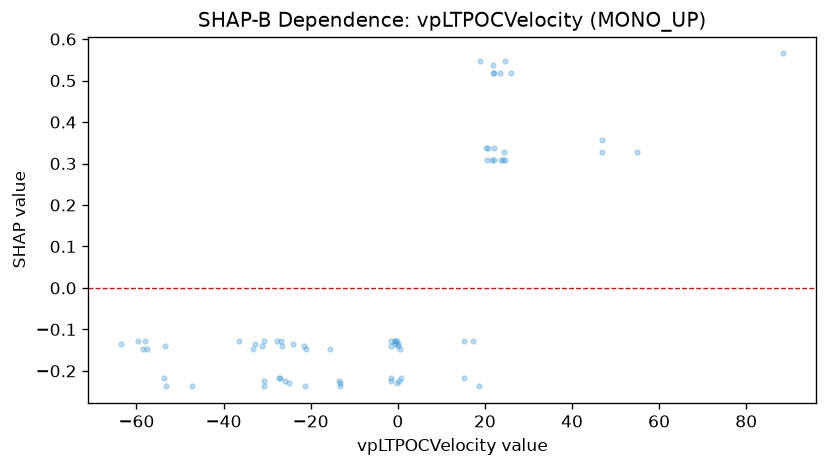

Data behind this chart, as committed beside it:
feature_value, shap_value
0.066, -0.1354
0.066, -0.1395
-1.49, -0.1395
-1.49, -0.1272
-1.515, -0.2167
0.7653, -0.2167
-0.1924, -0.1272
-0.0718, -0.2291
-27.06, -0.2167
-23.98, -0.1354
-27.66, -0.1272
-25.81, -0.225
-24.89, -0.2291
-26.59, -0.1395
-26.84, -0.1272
-21.52, -0.1395
-20.97, -0.1478
-21.29, -0.2374
-32.69, -0.1354
-33.23, -0.1478
-53.6, -0.2167
-57.52, -0.1478
-63.46, -0.1354
-58.16, -0.1272
-59.69, -0.1272
-58.57, -0.1478
-47.19, -0.2374
0.3692, -0.225
-31.1, -0.1395
-36.35, -0.1272
-53.4, -0.1395
-53.23, -0.2374
-27.22, -0.2167
-30.66, -0.225
88.42, 0.5654
54.87, 0.3276
46.99, 0.3565
46.99, 0.3276
15.3, -0.2167
15.12, -0.1272
24.59, 0.3083
20.49, 0.3083
21.7, 0.3083
21.92, 0.5172
20.33, 0.3372
20.78, 0.3372
17.15, -0.1272
18.81, 0.5461
22.02, 0.5172
23.61, 0.3083
21.77, 0.5365
18.61, -0.2374
26.03, 0.5172
23.41, 0.5172
24.13, 0.3083
22.04, 0.3083
22.04, 0.3372
24.66, 0.5461
24.33, 0.3276
-0.5944, -0.1272
... 10 more rows
